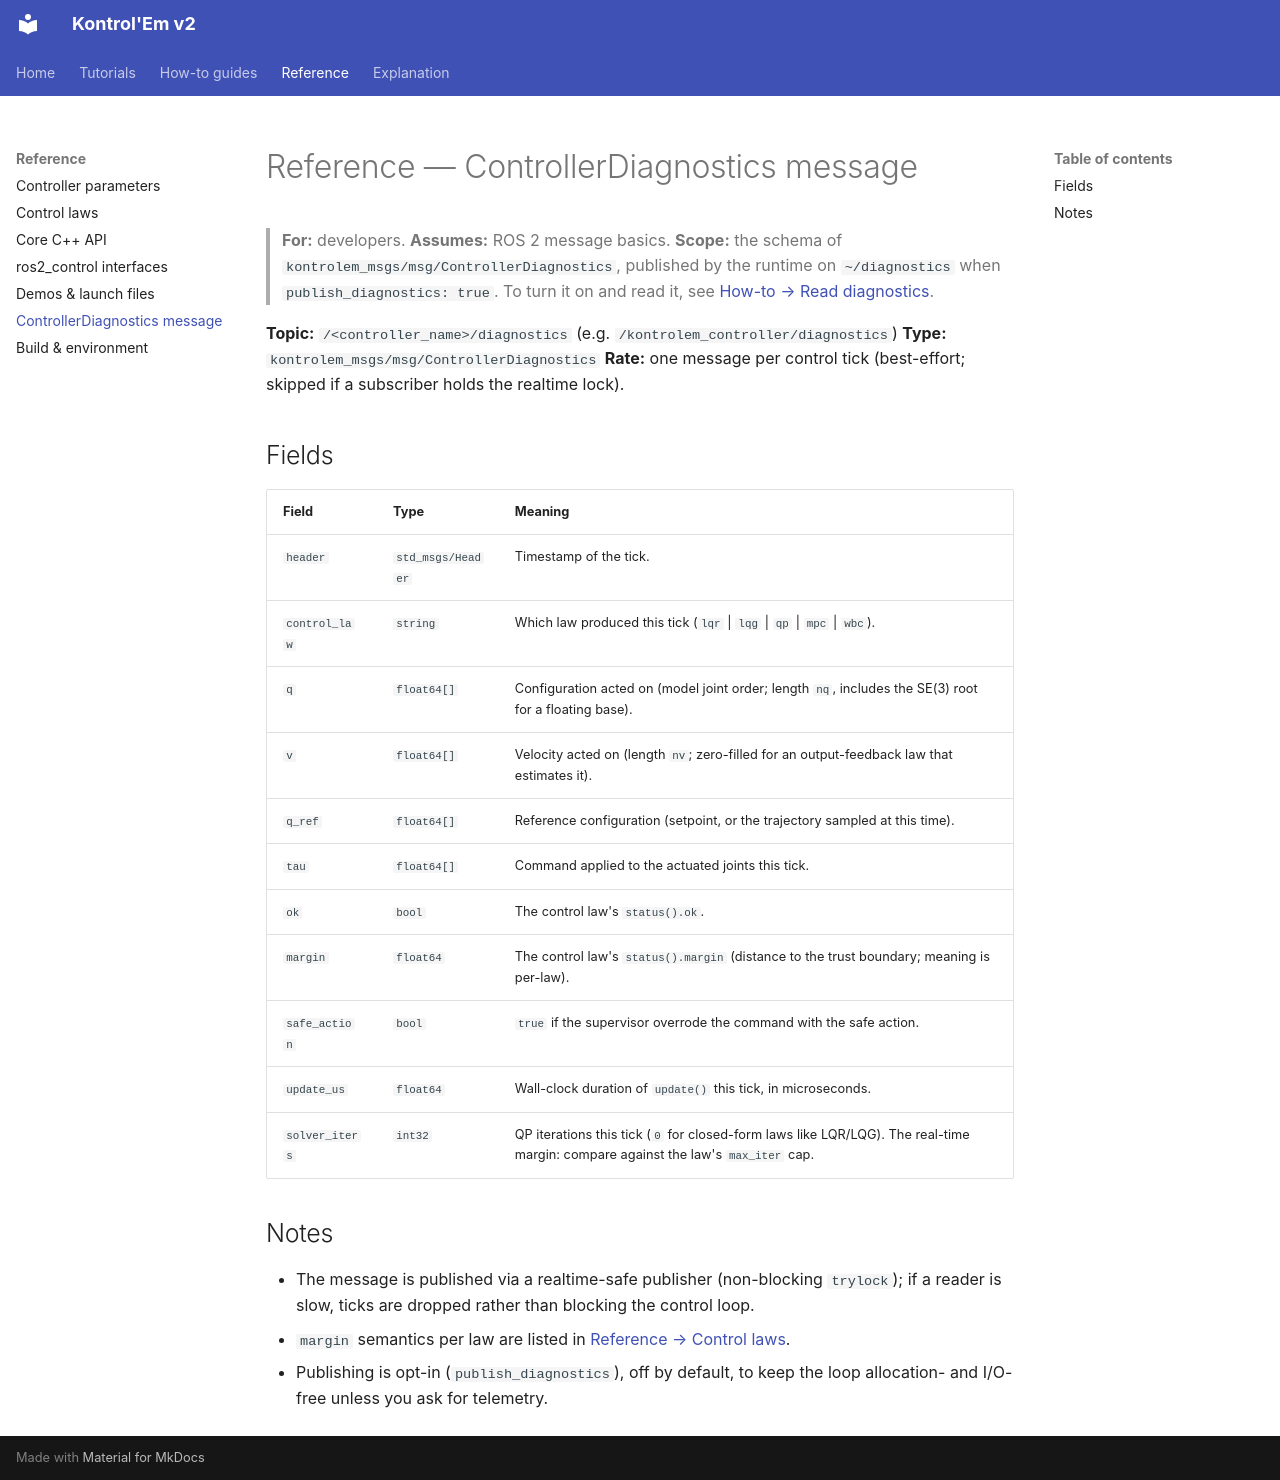

repository: rahgirrafi/kontrolem · page: reference/diagnostics-message.html · generator: mkdocs

# Reference — ControllerDiagnostics message

> **For:** developers. **Assumes:** ROS 2 message basics. **Scope:** the schema of `kontrolem_msgs/msg/ControllerDiagnostics`, published by the runtime on `~/diagnostics` when `publish_diagnostics: true`. To turn it on and read it, see [How-to → Read diagnostics](../how-to/read-diagnostics.md).

**Topic:** `/<controller_name>/diagnostics` (e.g. `/kontrolem_controller/diagnostics`)
**Type:** `kontrolem_msgs/msg/ControllerDiagnostics`
**Rate:** one message per control tick (best-effort; skipped if a subscriber holds the realtime lock).

## Fields

| Field | Type | Meaning |
|---|---|---|
| `header` | `std_msgs/Header` | Timestamp of the tick. |
| `control_law` | `string` | Which law produced this tick (`lqr` \| `lqg` \| `qp` \| `mpc` \| `wbc`). |
| `q` | `float64[]` | Configuration acted on (model joint order; length `nq`, includes the SE(3) root for a floating base). |
| `v` | `float64[]` | Velocity acted on (length `nv`; zero-filled for an output-feedback law that estimates it). |
| `q_ref` | `float64[]` | Reference configuration (setpoint, or the trajectory sampled at this time). |
| `tau` | `float64[]` | Command applied to the actuated joints this tick. |
| `ok` | `bool` | The control law's `status().ok`. |
| `margin` | `float64` | The control law's `status().margin` (distance to the trust boundary; meaning is per-law). |
| `safe_action` | `bool` | `true` if the supervisor overrode the command with the safe action. |
| `update_us` | `float64` | Wall-clock duration of `update()` this tick, in microseconds. |
| `solver_iters` | `int32` | QP iterations this tick (`0` for closed-form laws like LQR/LQG). The real-time margin: compare against the law's `max_iter` cap. |

## Notes

- The message is published via a realtime-safe publisher (non-blocking `trylock`); if a reader is slow, ticks are dropped rather than blocking the control loop.
- `margin` semantics per law are listed in [Reference → Control laws](control-laws.md).
- Publishing is opt-in (`publish_diagnostics`), off by default, to keep the loop allocation- and I/O-free unless you ask for telemetry.
